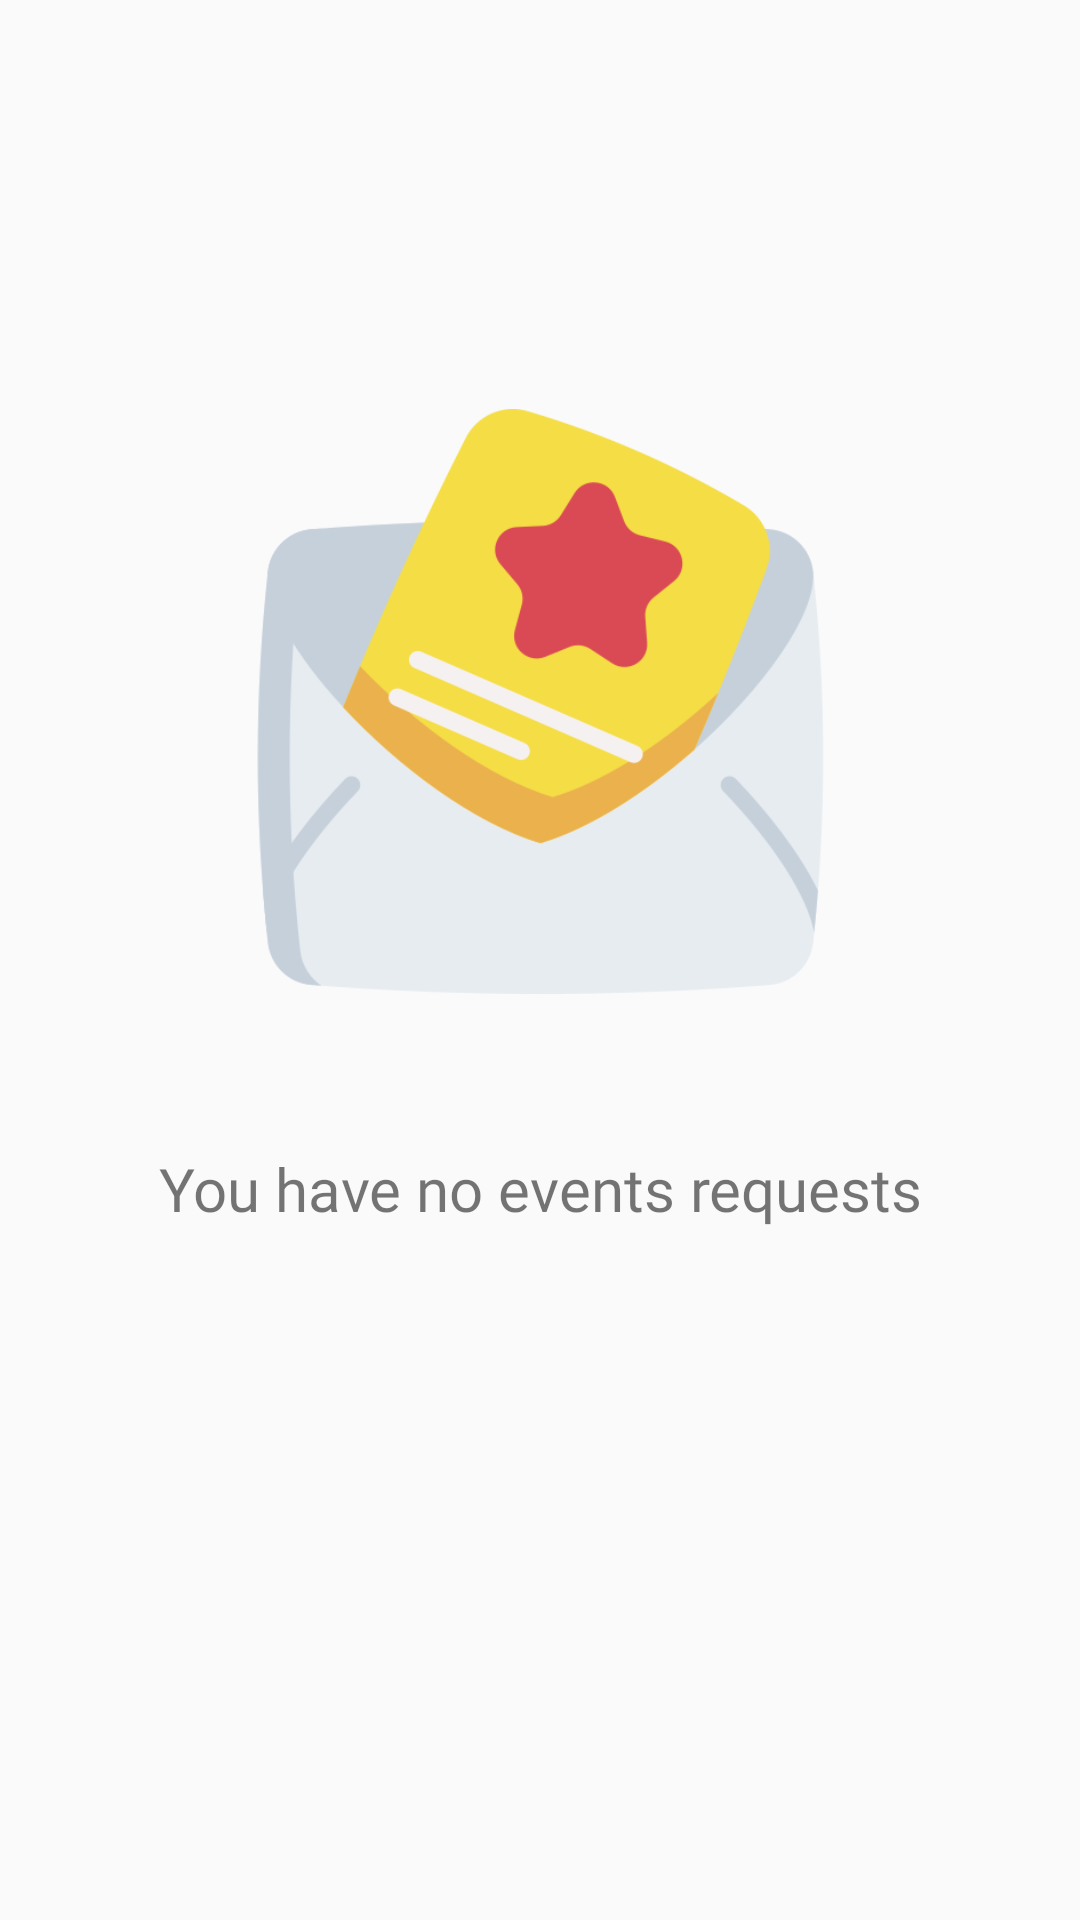

Here is an Android app screen rendered from its layout file. Give the layout XML and the strings, colors and styles it references.
<!-- AndroidManifest.xml: application theme AppTheme -->
<!-- res/layout/no_richieste_eventi.xml -->
<?xml version="1.0" encoding="utf-8"?>
<androidx.constraintlayout.widget.ConstraintLayout
    xmlns:android="http://schemas.android.com/apk/res/android"
    xmlns:app="http://schemas.android.com/apk/res-auto"
    xmlns:tools="http://schemas.android.com/tools"
    android:layout_width="match_parent"
    android:layout_height="match_parent">

    <ImageView
        android:id="@+id/imageView7"
        android:layout_width="195dp"
        android:layout_height="265dp"
        app:layout_constraintBottom_toBottomOf="parent"
        app:layout_constraintEnd_toEndOf="parent"
        app:layout_constraintStart_toStartOf="parent"
        app:layout_constraintTop_toTopOf="parent"
        app:layout_constraintVertical_bias="0.27"
        app:srcCompat="@drawable/invitation" />

    <TextView
        android:id="@+id/testoNessunaRichiesta"
        android:layout_width="wrap_content"
        android:layout_height="wrap_content"
        android:fontFamily="@font/baloo"
        android:text="@string/norichiesteEventi"
        android:textSize="20sp"
        app:layout_constraintBottom_toBottomOf="parent"
        app:layout_constraintEnd_toEndOf="parent"
        app:layout_constraintStart_toStartOf="parent"
        app:layout_constraintTop_toBottomOf="@+id/imageView7"
        app:layout_constraintVertical_bias="0.066" />
</androidx.constraintlayout.widget.ConstraintLayout>
<!-- resources referenced by this layout -->
<resources>
  <!-- drawable invitation: png bitmap (drawable-hdpi, 32849 bytes) -->
  <string name="norichiesteEventi">You have no events requests </string>
  <style name="AppTheme" parent="Theme.AppCompat.Light.DarkActionBar">
          
          <item name="colorPrimary">@color/colorPrimaryDark</item>
          <item name="colorPrimaryDark">@color/colorPrimaryDark</item>
  
      </style>
  <color name="colorPrimaryDark">#6e8b25</color>
</resources>
